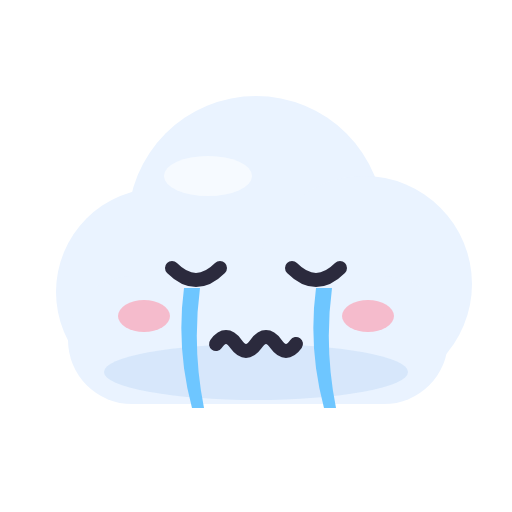
t = 0.00 s
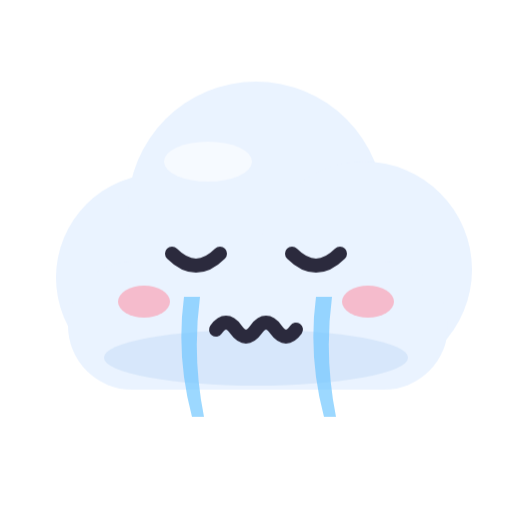
t = 0.70 s
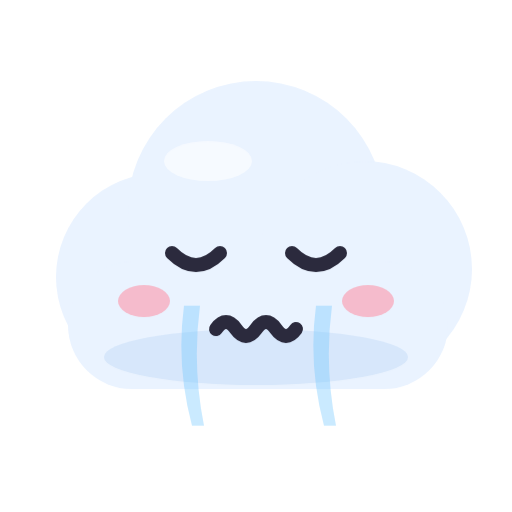
t = 1.06 s
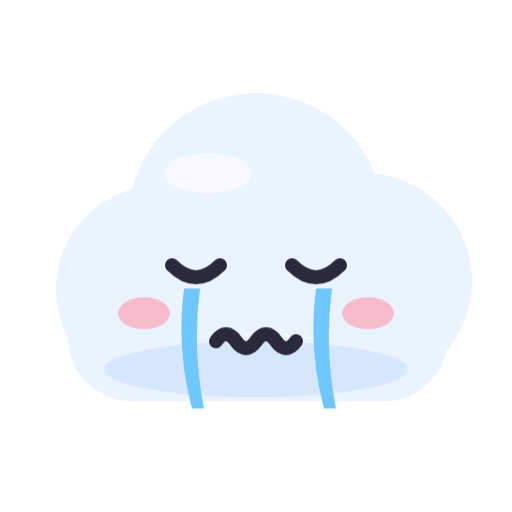
t = 1.54 s
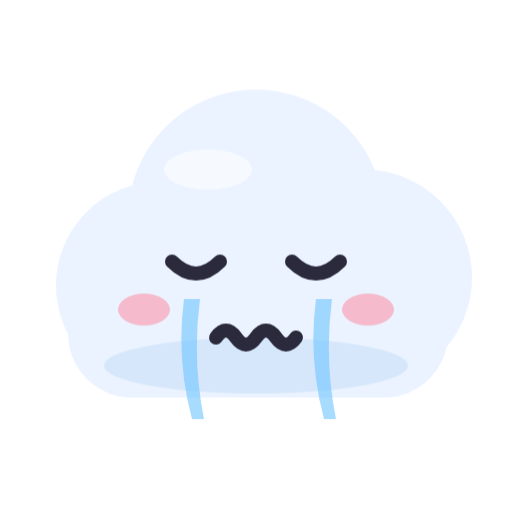
t = 2.20 s
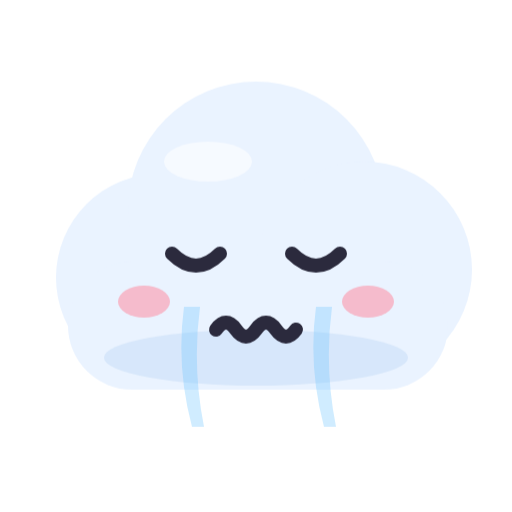
t = 2.50 s

The animated SVG that drew these frames (rendered in a browser with its animation timeline set to each time). Animation: 9 CSS @keyframes rules; one cycle of 3.10 s, repeats indefinitely.

<svg xmlns="http://www.w3.org/2000/svg" viewBox="0 0 256 256"><style>.bob{animation:bob 1.8s ease-in-out infinite;transform-origin:128px 220px}@keyframes bob{0%,100%{transform:translateY(0)}50%{transform:translateY(-8px)}}.wave{animation:wave 1s ease-in-out infinite;transform-box:fill-box;transform-origin:50% 100%}@keyframes wave{0%,100%{transform:rotate(0)}50%{transform:rotate(-18deg)}}.beat{animation:beat 1s ease-in-out infinite;transform-box:fill-box;transform-origin:center}@keyframes beat{0%,100%{transform:scale(1)}50%{transform:scale(1.18)}}.rise{animation:rise 2.4s ease-in infinite}@keyframes rise{0%{transform:translateY(10px);opacity:0}30%{opacity:1}100%{transform:translateY(-30px);opacity:0}}.tw{animation:tw 1.6s ease-in-out infinite;transform-box:fill-box;transform-origin:center}@keyframes tw{0%,100%{transform:scale(1);opacity:1}50%{transform:scale(.6);opacity:.5}}.pop{animation:pop 1.8s ease-in-out infinite;transform-box:fill-box;transform-origin:center}@keyframes pop{0%,100%{transform:scale(1)}40%{transform:scale(1.12)}}.drip{animation:drip 1.4s ease-in infinite}@keyframes drip{0%{transform:translateY(0);opacity:1}100%{transform:translateY(14px);opacity:0}}.zz{animation:zz 2.4s ease-in-out infinite}@keyframes zz{0%{transform:translate(0,8px);opacity:0}40%{opacity:1}100%{transform:translate(8px,-10px);opacity:0}}.fall{animation:fall 2s linear infinite}@keyframes fall{0%{transform:translateY(-10px)}100%{transform:translateY(24px)}}.d1{animation-delay:.35s}.d2{animation-delay:.7s}@media (prefers-reduced-motion: reduce){*{animation:none!important}}</style><g class="bob"><circle cx="80" cy="146" r="52" fill="#EAF3FF"/><circle cx="128" cy="112" r="64" fill="#EAF3FF"/><circle cx="182" cy="142" r="54" fill="#EAF3FF"/><rect x="34" y="138" width="190" height="64" rx="32" fill="#EAF3FF"/><ellipse cx="104" cy="88" rx="22" ry="10" fill="#fff" opacity=".6"/><ellipse cx="128" cy="186" rx="76" ry="14" fill="#B9D4F5" opacity=".4"/><ellipse cx="72" cy="158" rx="13" ry="8" fill="#FF8FA3" opacity=".55"/><ellipse cx="184" cy="158" rx="13" ry="8" fill="#FF8FA3" opacity=".55"/><path d="M86 134Q98 146 110 134" stroke="#2B2A3D" stroke-width="7" fill="none" stroke-linecap="round"/><path d="M146 134Q158 146 170 134" stroke="#2B2A3D" stroke-width="7" fill="none" stroke-linecap="round"/><path d="M108 172q5-7 10 0t10 0t10 0t10 0" stroke="#2B2A3D" stroke-width="7" fill="none" stroke-linecap="round" stroke-linejoin="round"/></g><path d="M92 144q-4 30 4 60h6q-6-30-2-60z" fill="#6EC6FF" opacity=".9" class="drip"/><path d="M158 144q-4 30 4 60h6q-6-30-2-60z" fill="#6EC6FF" opacity=".9" class="drip"/></svg>
